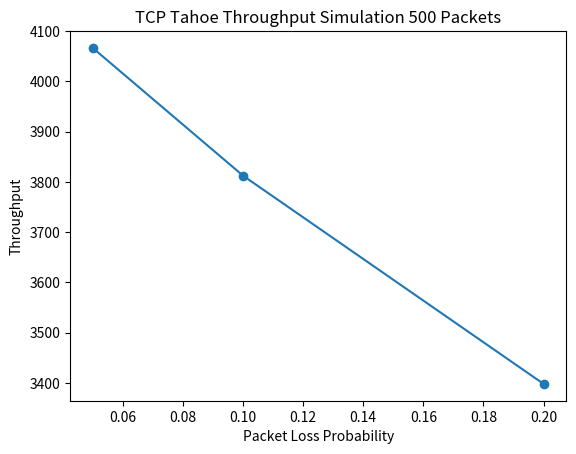

This chart was generated by the following Python code:
import matplotlib.pyplot as plt

loss = [0.05, 0.10, 0.20]
throughput = [4066.57, 3812.34, 3397.76]
plt.plot(loss, throughput, marker='o')
plt.xlabel('Packet Loss Probability')
plt.ylabel('Throughput')
plt.title('TCP Tahoe Throughput Simulation 500 Packets')
plt.savefig('tcp_tahoe_throughput.png')
plt.show()

plt.close()
